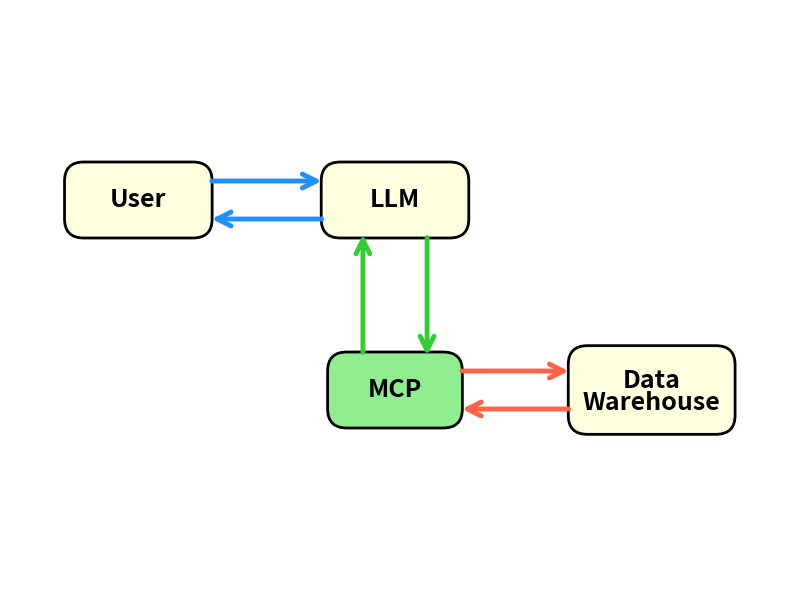

Python code for this plot:
import matplotlib.pyplot as plt
import matplotlib.patches as mpatches
from matplotlib.patches import FancyBboxPatch, FancyArrowPatch, Circle
from matplotlib.path import Path
import matplotlib.patches as patches
import numpy as np

# Create figure and axis
fig, ax = plt.subplots(1, 1, figsize=(8, 6))
ax.set_xlim(-1, 11)
ax.set_ylim(-1, 8)
ax.axis('off')

# Set transparent background
fig.patch.set_alpha(0.0)
ax.set_facecolor('none')

# Vertical shift to center the diagram (shift up by 1.0)
y_shift = 1.0

# Node positions - MCP directly below LLM, DW to the right at same level
nodes = {
    'User': (1, 4 + y_shift),
    'LLM': (5, 4 + y_shift),
    'MCP': (5, 1 + y_shift),
    'DW': (9, 1 + y_shift)
}

# Node colors
node_colors = {
    'User': 'lightyellow',
    'LLM': 'lightyellow',
    'MCP': 'lightgreen',
    'DW': 'lightyellow'
}

# Draw nodes as rounded rectangles
node_patches = {}
for name, (x, y) in nodes.items():
    if name == 'DW':
        # Two-line text for Data Warehouse
        width, height = 2.0, 0.8
        rect = FancyBboxPatch((x - width/2, y - height/2), width, height,
                              boxstyle="round,pad=0.3",
                              facecolor=node_colors[name],
                              edgecolor='black', linewidth=2)
        ax.add_patch(rect)
        ax.text(x, y + 0.15, 'Data', ha='center', va='center', fontsize=18, fontweight='bold')
        ax.text(x, y - 0.2, 'Warehouse', ha='center', va='center', fontsize=18, fontweight='bold')
    else:
        # Single-line text for other nodes
        width = 1.5 if name == 'MCP' else 1.7
        height = 0.6
        rect = FancyBboxPatch((x - width/2, y - height/2), width, height,
                              boxstyle="round,pad=0.3",
                              facecolor=node_colors[name],
                              edgecolor='black', linewidth=2)
        ax.add_patch(rect)
        ax.text(x, y, name, ha='center', va='center', fontsize=18, fontweight='bold')
    node_patches[name] = rect

# Three color scheme
color1 = '#1E90FF'  # Blue for User <-> LLM
color2 = '#32CD32'  # Green for LLM <-> MCP
color3 = '#FF6347'  # Red/Tomato for MCP <-> DW

# Helper function to create curved arrow
def draw_curved_arrow(ax, start, end, color, curve_height=0.5, above=True):
    x1, y1 = start
    x2, y2 = end

    # Calculate control point for curve
    mid_x = (x1 + x2) / 2
    mid_y = (y1 + y2) / 2

    # Add curve
    if above:
        control_y = mid_y + curve_height
    else:
        control_y = mid_y - curve_height

    # Create curved arrow using FancyArrowPatch with connectionstyle
    # Note: For horizontal arrows, negative rad curves upward, positive curves downward
    if abs(x1 - x2) > abs(y1 - y2):  # Horizontal arrow
        if x1 < x2:  # Left to right
            connectionstyle = f"arc3,rad={-0.4 if above else 0.4}"
        else:  # Right to left
            connectionstyle = f"arc3,rad={0.4 if above else -0.4}"
    else:  # Vertical arrow
        connectionstyle = f"arc3,rad={0.3 if curve_height > 0 else -0.3}"

    arrow = FancyArrowPatch(start, end,
                           #connectionstyle=connectionstyle,
                           arrowstyle='->',
                           color=color, linewidth=3.5,
                           mutation_scale=25,
                           zorder=1)
    ax.add_patch(arrow)

# Draw arrows with proper curves and labels

# 1. User -> LLM (above)
draw_curved_arrow(ax, (nodes['User'][0] + 1.1, nodes['User'][1] + 0.3),
                 (nodes['LLM'][0] - 1.1, nodes['LLM'][1] + 0.3),
                 color1, curve_height=0.5, above=True)

# 2. LLM -> User (below)
draw_curved_arrow(ax, (nodes['LLM'][0] - 1.1, nodes['LLM'][1] - 0.3),
                 (nodes['User'][0] + 1.1, nodes['User'][1] - 0.3),
                 color1, curve_height=0.5, above=False)

# 3. LLM -> MCP (curves right)
start_3 = (nodes['LLM'][0] + 0.5, nodes['LLM'][1] - 0.55)
end_3 = (nodes['MCP'][0] + 0.5, nodes['MCP'][1] + 0.5)
arrow_3 = FancyArrowPatch(start_3, end_3,
                         #connectionstyle="arc3,rad=-0.3",
                         arrowstyle='->',
                         color=color2, linewidth=3.5, mutation_scale=25, zorder=1)
ax.add_patch(arrow_3)

# 4. MCP -> LLM (curves left)
start_4 = (nodes['MCP'][0] - 0.5, nodes['MCP'][1] + 0.55)
end_4 = (nodes['LLM'][0] - 0.5, nodes['LLM'][1] - 0.5)
arrow_4 = FancyArrowPatch(start_4, end_4,
                         #connectionstyle="arc3,rad=-0.3",
                         arrowstyle='->',
                         color=color2, linewidth=3.5, mutation_scale=25, zorder=1)
ax.add_patch(arrow_4)

# 5. MCP -> DW (above, horizontal)
draw_curved_arrow(ax, (nodes['MCP'][0] + 1, nodes['MCP'][1] + 0.3),
                 (nodes['DW'][0] - 1.25, nodes['DW'][1] + 0.3),
                 color3, curve_height=0.5, above=True)

# 6. DW -> MCP (below, horizontal)
draw_curved_arrow(ax, (nodes['DW'][0] - 1.25, nodes['DW'][1] - 0.3),
                 (nodes['MCP'][0] + 1, nodes['MCP'][1] - 0.3),
                 color3, curve_height=0.5, above=False)

# Legend removed - diagram is now centered

# Save the figure
plt.tight_layout()
plt.savefig('mcp_v2.png', dpi=300, bbox_inches='tight',
            facecolor='none', edgecolor='none', transparent=True)
print("Diagram created as mcp_v2.png")
plt.close()
